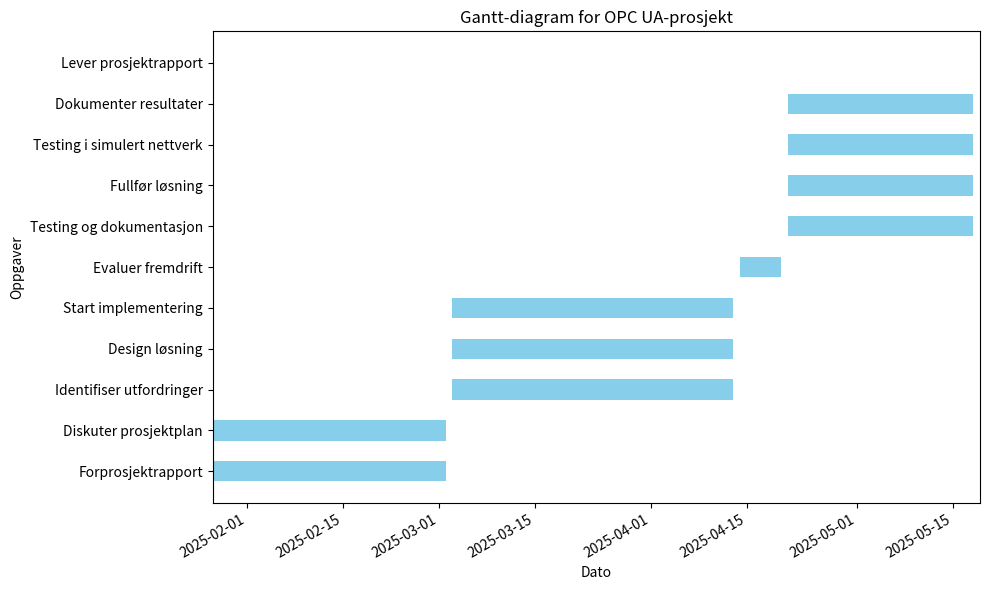

Write Python code to recreate this figure.
import matplotlib.pyplot as plt
from matplotlib.dates import date2num
from datetime import datetime

# Define tasks and their start and end dates
tasks = [
    ("Forprosjektrapport", datetime(2025, 1, 27), datetime(2025, 3, 2)),
    ("Diskuter prosjektplan", datetime(2025, 1, 27), datetime(2025, 3, 2)),
    ("Identifiser utfordringer", datetime(2025, 3, 3), datetime(2025, 4, 13)),
    ("Design løsning", datetime(2025, 3, 3), datetime(2025, 4, 13)),
    ("Start implementering", datetime(2025, 3, 3), datetime(2025, 4, 13)),
    ("Evaluer fremdrift", datetime(2025, 4, 14), datetime(2025, 4, 20)),
    ("Testing og dokumentasjon", datetime(2025, 4, 21), datetime(2025, 5, 18)),
    ("Fullfør løsning", datetime(2025, 4, 21), datetime(2025, 5, 18)),
    ("Testing i simulert nettverk", datetime(2025, 4, 21), datetime(2025, 5, 18)),
    ("Dokumenter resultater", datetime(2025, 4, 21), datetime(2025, 5, 18)),
    ("Lever prosjektrapport", datetime(2025, 5, 19), datetime(2025, 5, 19))
]

# Create figure and axis
fig, ax = plt.subplots(figsize=(10, 6))

# Create the Gantt chart
for i, (task, start, end) in enumerate(tasks):
    ax.barh(i, (date2num(end) - date2num(start)), left=date2num(start), height=0.5, align='center', color="skyblue")

# Add task names to the chart
ax.set_yticks(range(len(tasks)))
ax.set_yticklabels([task[0] for task in tasks])

# Format the x-axis with dates
ax.xaxis_date()
fig.autofmt_xdate()

# Labels and title
ax.set_xlabel("Dato")
ax.set_ylabel("Oppgaver")
ax.set_title("Gantt-diagram for OPC UA-prosjekt")

# Display the chart
plt.tight_layout()
plt.show()
